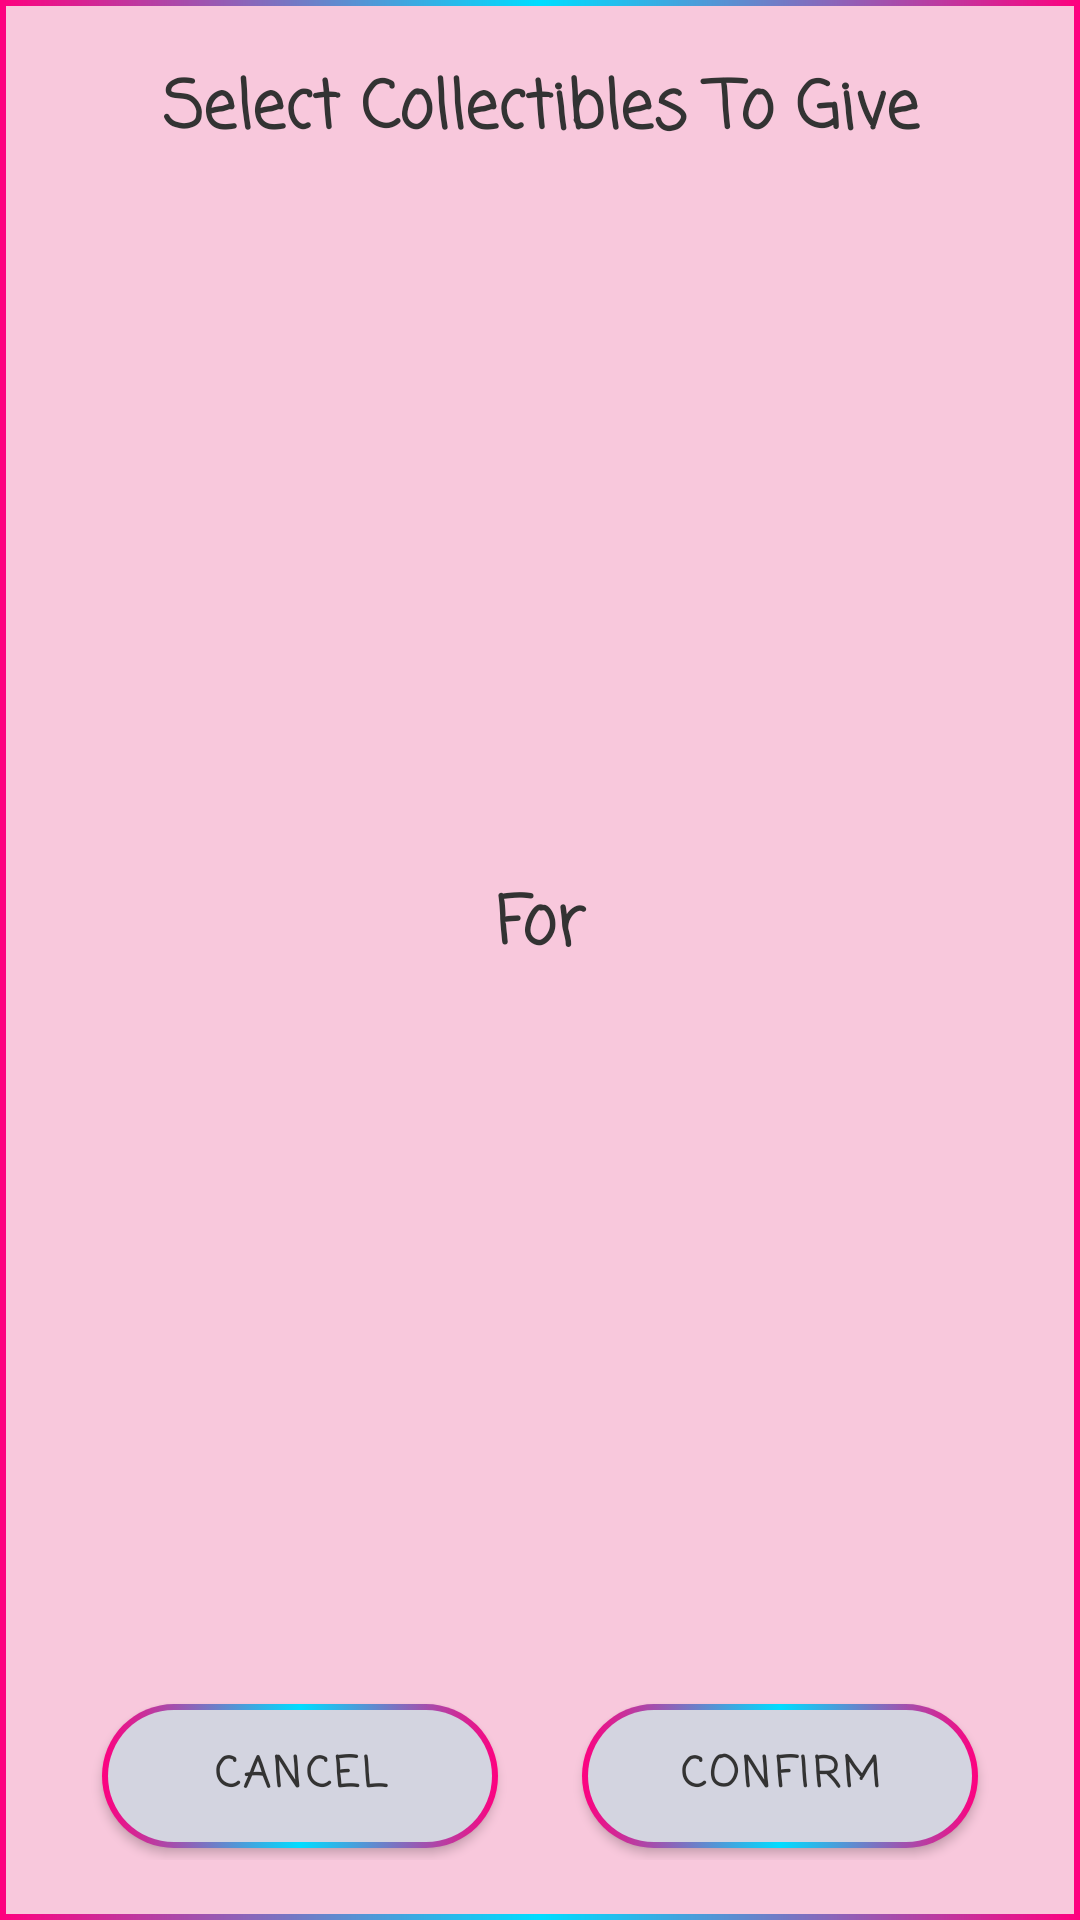

The Android layout XML behind this screen, and the referenced resources:
<!-- AndroidManifest.xml: application theme Theme.CollectorConnector -->
<!-- res/layout/dialog_trade_offer.xml -->
<?xml version="1.0" encoding="utf-8"?>
<androidx.constraintlayout.widget.ConstraintLayout xmlns:android="http://schemas.android.com/apk/res/android"
    xmlns:app="http://schemas.android.com/apk/res-auto"
    xmlns:tools="http://schemas.android.com/tools"
    android:layout_width="match_parent"
    android:layout_height="match_parent"
    android:background="@drawable/dialog_bg"
    app:layout_constraintBottom_toBottomOf="parent"
    app:layout_constraintTop_toTopOf="parent"
    >

    <ProgressBar
        android:id="@+id/progressBar"
        style="?android:attr/progressBarStyleLarge"
        android:layout_width="wrap_content"
        android:layout_height="wrap_content"
        android:layout_centerHorizontal="true"
        android:elevation="2dp"
        android:visibility="gone"
        app:layout_constraintBottom_toBottomOf="parent"
        app:layout_constraintEnd_toEndOf="parent"
        app:layout_constraintStart_toStartOf="parent"
        app:layout_constraintTop_toTopOf="parent" />

    <TextView
        android:id="@+id/textView5"
        android:layout_width="match_parent"
        android:layout_height="wrap_content"
        android:text="Select Collectibles To Give"
        android:textAlignment="center"
        android:textColor="@color/text_color_black"
        android:textSize="22sp"
        android:paddingHorizontal="20dp"
        android:paddingTop="20dp"
        android:textStyle="bold"
        android:fontFamily="casual"
        app:layout_constraintTop_toTopOf="parent" />


    <androidx.recyclerview.widget.RecyclerView
        android:id="@+id/trade_collectibles_recycler"
        android:layout_width="match_parent"
        android:layout_height="wrap_content"
        android:layout_margin="6dp"
        app:layoutManager="androidx.recyclerview.widget.GridLayoutManager"
        app:layout_constraintBottom_toTopOf="@+id/linearLayout"
        app:layout_constraintTop_toBottomOf="@+id/textView5"
        tools:layout_editor_absoluteX="6dp"
        tools:listitem="@layout/collectibles_list_item" />


    <LinearLayout
        android:id="@+id/final_trade_offer_layout"
        android:layout_width="match_parent"
        android:layout_height="wrap_content"
        android:orientation="vertical"
        app:layout_constraintBottom_toTopOf="@+id/linearLayout"
        app:layout_constraintTop_toBottomOf="@+id/textView5">

        <androidx.recyclerview.widget.RecyclerView
            android:id="@+id/this_user_collectibles_trade_recycler"
            android:layout_width="match_parent"
            android:layout_weight="1"
            android:layout_height="0dp"
            android:layout_margin="6dp"
            android:orientation="horizontal"
            app:layoutManager="androidx.recyclerview.widget.LinearLayoutManager"
            tools:listitem="@layout/collectibles_list_item" />

        <TextView
            android:id="@+id/textView6"
            android:layout_width="match_parent"
            android:layout_height="wrap_content"
            android:padding="6dp"
            android:text="For"
            android:textAlignment="center"
            android:textColor="@color/text_color_black"
            android:textSize="22sp"
            android:textStyle="bold"
            android:fontFamily="casual"/>

        <androidx.recyclerview.widget.RecyclerView
            android:id="@+id/other_user_collectibles_trade_recycler"
            android:layout_width="match_parent"
            android:layout_height="wrap_content"
            android:layout_margin="6dp"
            android:orientation="horizontal"
            app:layoutManager="androidx.recyclerview.widget.LinearLayoutManager"
            tools:listitem="@layout/collectibles_list_item" />


    </LinearLayout>


    <LinearLayout
        android:id="@+id/linearLayout"
        android:layout_width="match_parent"
        android:layout_height="wrap_content"
        android:gravity="center"
        android:paddingHorizontal="20dp"
        android:paddingBottom="20dp"
        android:orientation="horizontal"
        app:layout_constraintBottom_toBottomOf="parent">

        <com.google.android.material.button.MaterialButton
            android:id="@+id/btn_cancel"
            android:layout_width="0dp"
            android:layout_height="wrap_content"
            android:layout_marginHorizontal="14dp"
            android:layout_marginVertical="4dp"
            android:layout_weight="1"
            android:text="Cancel"
            android:textSize="14sp"
            android:fontFamily="casual"
            android:textStyle="bold"
            android:background="@drawable/button"
            android:textColor="@color/text_color_black"
            app:backgroundTint="@null"
            app:cornerRadius="20dp" />

        <com.google.android.material.button.MaterialButton
            android:id="@+id/btn_confirm"
            android:layout_width="0dp"
            android:layout_height="wrap_content"
            android:layout_marginHorizontal="14dp"
            android:layout_marginVertical="4dp"
            android:layout_weight="1"
            android:text="Confirm"
            android:textSize="14sp"
            android:fontFamily="casual"
            android:textStyle="bold"
            android:background="@drawable/button"
            android:textColor="@color/text_color_black"
            app:backgroundTint="@null"
            app:cornerRadius="20dp" />


    </LinearLayout>


</androidx.constraintlayout.widget.ConstraintLayout>
<!-- res/layout/collectibles_list_item.xml (included above) -->
<?xml version="1.0" encoding="utf-8"?>
<androidx.cardview.widget.CardView xmlns:android="http://schemas.android.com/apk/res/android"
    xmlns:app="http://schemas.android.com/apk/res-auto"
    xmlns:tools="http://schemas.android.com/tools"
    android:layout_width="150dp"
    android:layout_height="150dp"
    android:layout_margin="4dp"
    app:cardCornerRadius="30dp"
    >

    <androidx.constraintlayout.widget.ConstraintLayout
        android:layout_width="match_parent"
        android:layout_height="match_parent"
        android:background="@drawable/thin_white_border">

        <ImageView
            android:id="@+id/collIV"
            android:layout_width="match_parent"
            android:layout_height="match_parent"
            android:padding="8dp"
            android:src="@drawable/ic_profile"
            tools:layout_editor_absoluteX="10dp"
            tools:layout_editor_absoluteY="10dp" />

        <CheckBox
            android:id="@+id/checkbox"
            android:layout_width="wrap_content"
            android:layout_height="wrap_content"
            android:buttonTint="@color/pink"
            android:visibility="visible"
            android:layout_marginTop="22dp"
            app:layout_constraintBottom_toTopOf="@+id/collIV"
            app:layout_constraintStart_toStartOf="parent"
            app:layout_constraintTop_toTopOf="parent" />

        <ImageView
            android:id="@+id/iv_favorite"
            android:layout_width="wrap_content"
            android:layout_height="wrap_content"
            android:elevation="2dp"
            android:tag="not fav"
            android:src="@drawable/ic_baseline_favorite_border_24"
            app:layout_constraintEnd_toEndOf="@+id/collIV"
            app:layout_constraintTop_toTopOf="@+id/collIV" />

    </androidx.constraintlayout.widget.ConstraintLayout>

</androidx.cardview.widget.CardView>
<!-- resources referenced by this layout -->
<resources>
  <color name="pink">#FF007F</color>
  <color name="text_color_black">#FF333333</color>
  <!-- drawable button (drawable) -->
  <?xml version="1.0" encoding="utf-8"?>
  <selector xmlns:android="http://schemas.android.com/apk/res/android">
      <item android:state_focused="true" android:state_pressed="false" android:drawable="@drawable/simple_border" />
      <item android:state_focused="true" android:state_pressed="true" android:drawable="@drawable/simple_border_disabled" />
      <item android:state_focused="false" android:state_pressed="true" android:drawable="@drawable/simple_border_disabled" />
      <item android:drawable="@drawable/simple_border" />
  </selector>
  <!-- drawable dialog_bg (drawable) -->
  <?xml version="1.0" encoding="utf-8"?>
  <layer-list xmlns:android="http://schemas.android.com/apk/res/android" >
  
      <item>
          
          <shape android:shape="rectangle" >
              <gradient
                  android:angle="0"
                  android:centerColor="@android:color/holo_blue_bright"
                  android:endColor="@color/pink"
                  android:startColor="@color/pink" />
  
          </shape>
      </item>
      
      <item
          android:bottom="2dp"
          android:left="2dp"
          android:right="2dp"
          android:top="2dp">
          <shape android:shape="rectangle" >
              
              <solid android:color="#F8C8DC"/>
          </shape>
      </item>
  
  </layer-list>
  <!-- drawable ic_baseline_favorite_border_24 (drawable) -->
  <vector android:height="24dp"
      android:viewportHeight="24" android:viewportWidth="24"
      android:width="24dp" xmlns:android="http://schemas.android.com/apk/res/android">
      <path android:fillColor="@color/pink" android:pathData="M16.5,3c-1.74,0 -3.41,0.81 -4.5,2.09C10.91,3.81 9.24,3 7.5,3 4.42,3 2,5.42 2,8.5c0,3.78 3.4,6.86 8.55,11.54L12,21.35l1.45,-1.32C18.6,15.36 22,12.28 22,8.5 22,5.42 19.58,3 16.5,3zM12.1,18.55l-0.1,0.1 -0.1,-0.1C7.14,14.24 4,11.39 4,8.5 4,6.5 5.5,5 7.5,5c1.54,0 3.04,0.99 3.57,2.36h1.87C13.46,5.99 14.96,5 16.5,5c2,0 3.5,1.5 3.5,3.5 0,2.89 -3.14,5.74 -7.9,10.05z"/>
  </vector>
  <!-- drawable thin_white_border (drawable) -->
  <?xml version="1.0" encoding="utf-8"?>
  <shape xmlns:android="http://schemas.android.com/apk/res/android" android:shape="rectangle">
      <stroke android:width="1dp" android:color="@color/text_color_black" android:dashGap="20dp"/>
      <corners android:radius="15dp"/>
      <solid android:color="@color/white"/>
      <padding android:left="10dp" android:right="10dp" android:top="10dp" android:bottom="10dp"/>
  </shape>
  <style name="Theme.CollectorConnector" parent="Theme.MaterialComponents.DayNight.DarkActionBar">
          
          <item name="colorPrimary">@color/pink</item>
          <item name="colorPrimaryVariant">@color/teal_700</item>
          <item name="colorOnPrimary">@color/white</item>
          
          <item name="colorSecondary">@color/pink</item>
          <item name="colorSecondaryVariant">@color/teal_700</item>
          <item name="colorOnSecondary">@color/white</item>
  
          
          <item name="android:textColorSecondary">@android:color/white</item>
  
  
  
          
          <item name="android:statusBarColor" tools:targetApi="l">?attr/colorPrimaryVariant</item>
          
  
      </style>
  <color name="white">#FFFFFFFF</color>
  <color name="teal_700">#FF018786</color>
</resources>
